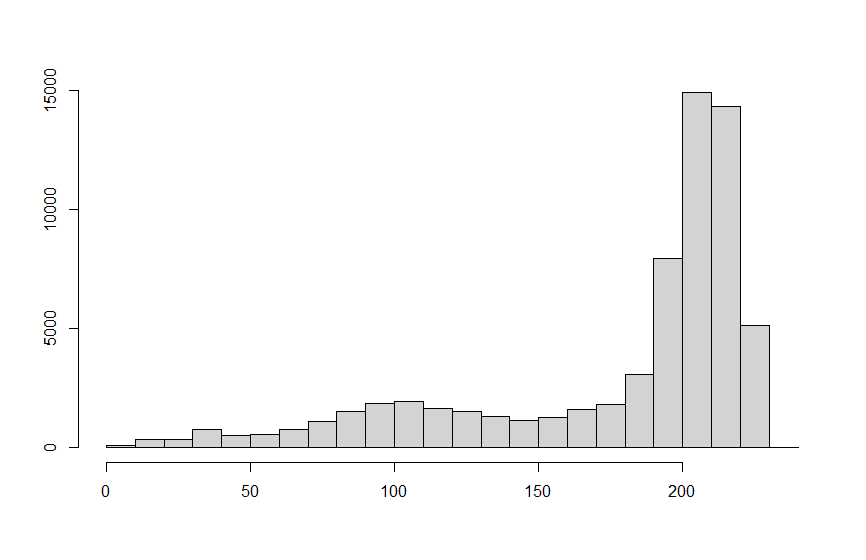

Values plotted in this chart, from the file beside it:
99, 200, 200, 197, 197, 199, 198, 200, 196, 196, 195, 197, 198, 196, 199, 198, 193, 198, 196, 195, 196, 191, 196, 195
95, 190, 187, 183, 186, 185, 186, 187, 190, 188, 190, 190, 189, 190, 193, 190, 189, 189, 194, 190, 193, 195, 197, 189
88, 175, 179, 181, 178, 178, 182, 186, 183, 188, 191, 185, 191, 188, 191, 189, 193, 189, 191, 191, 195, 192, 195, 194
88, 170, 171, 173, 166, 168, 168, 166, 160, 174, 181, 190, 188, 189, 186, 189, 191, 185, 192, 191, 194, 195, 197, 193
86, 167, 167, 158, 158, 157, 148, 154, 156, 162, 174, 185, 186, 187, 188, 187, 187, 186, 179, 185, 186, 188, 188, 187
90, 177, 174, 166, 165, 163, 155, 154, 157, 164, 176, 179, 180, 185, 180, 186, 183, 191, 189, 182, 187, 184, 187, 188
88, 173, 176, 172, 178, 176, 171, 166, 168, 172, 178, 181, 177, 178, 178, 183, 183, 185, 191, 181, 188, 181, 181, 188
88, 170, 170, 179, 181, 179, 179, 178, 179, 179, 176, 177, 173, 174, 177, 174, 181, 176, 183, 178, 178, 174, 179, 178
86, 176, 176, 181, 175, 171, 175, 174, 177, 177, 175, 173, 168, 172, 169, 170, 180, 182, 176, 165, 160, 162, 162, 165
87, 175, 179, 176, 176, 175, 175, 177, 179, 178, 178, 181, 176, 170, 176, 175, 179, 183, 186, 171, 156, 155, 154, 150
89, 171, 175, 172, 174, 173, 177, 180, 182, 181, 190, 186, 179, 176, 170, 176, 174, 183, 184, 169, 158, 163, 151, 146
83, 164, 162, 160, 168, 168, 167, 168, 175, 187, 187, 186, 183, 176, 177, 177, 182, 186, 178, 161, 161, 165, 167, 160
72, 158, 167, 167, 158, 157, 153, 150, 170, 187, 190, 188, 186, 180, 175, 176, 181, 187, 179, 164, 169, 172, 171, 170
84, 172, 184, 166, 147, 143, 149, 150, 170, 189, 193, 186, 182, 182, 178, 184, 181, 183, 179, 175, 173, 174, 176, 181
82, 164, 174, 160, 142, 146, 144, 155, 185, 198, 183, 174, 181, 183, 183, 188, 180, 173, 171, 172, 159, 168, 177, 186
78, 162, 151, 147, 139, 162, 176, 179, 195, 199, 185, 177, 179, 178, 181, 181, 171, 160, 159, 158, 156, 170, 180, 187
74, 155, 169, 166, 166, 178, 190, 186, 194, 197, 189, 186, 186, 188, 190, 180, 165, 146, 154, 156, 162, 166, 178, 187
71, 147, 149, 152, 162, 186, 193, 196, 202, 201, 194, 192, 192, 196, 182, 178, 166, 149, 150, 157, 170, 166, 176, 190
78, 158, 142, 138, 153, 176, 190, 192, 197, 203, 189, 187, 187, 191, 186, 176, 169, 157, 147, 157, 169, 172, 183, 194
80, 153, 148, 139, 148, 173, 182, 190, 198, 201, 193, 184, 191, 186, 188, 184, 175, 166, 166, 164, 175, 183, 187, 190
66, 119, 132, 131, 148, 181, 191, 198, 203, 202, 195, 192, 192, 191, 187, 179, 171, 178, 182, 186, 183, 182, 184, 189
60, 127, 137, 138, 159, 192, 202, 204, 205, 200, 197, 194, 191, 188, 178, 174, 184, 189, 195, 189, 187, 185, 182, 182
71, 139, 155, 168, 185, 199, 205, 205, 204, 200, 194, 195, 196, 185, 175, 181, 193, 196, 198, 197, 190, 180, 181, 178
87, 175, 185, 188, 192, 198, 204, 203, 203, 193, 188, 192, 197, 189, 187, 192, 198, 202, 198, 195, 188, 180, 176, 183
93, 187, 183, 188, 196, 200, 205, 199, 198, 193, 192, 199, 195, 194, 198, 205, 203, 204, 203, 198, 193, 190, 194, 184
97, 190, 185, 188, 196, 203, 201, 190, 185, 184, 186, 189, 190, 191, 195, 202, 202, 203, 203, 199, 191, 193, 205, 201
98, 197, 193, 191, 199, 196, 188, 169, 165, 163, 166, 173, 178, 182, 188, 201, 199, 201, 203, 191, 180, 183, 191, 194
98, 201, 194, 196, 190, 182, 167, 149, 131, 144, 153, 157, 164, 167, 180, 194, 196, 199, 193, 181, 171, 170, 177, 182
97, 194, 190, 188, 177, 170, 161, 134, 115, 121, 152, 162, 153, 158, 164, 178, 187, 191, 188, 179, 161, 165, 167, 169
93, 186, 187, 181, 171, 158, 157, 143, 122, 135, 158, 162, 150, 150, 162, 174, 179, 175, 175, 168, 161, 162, 167, 171
92, 175, 181, 180, 167, 160, 156, 149, 153, 146, 159, 159, 150, 149, 151, 163, 179, 176, 161, 157, 163, 172, 166, 169
93, 183, 176, 177, 169, 170, 153, 143, 135, 149, 165, 164, 164, 151, 148, 156, 161, 162, 160, 162, 163, 166, 153, 159
87, 178, 174, 171, 170, 160, 160, 156, 151, 164, 167, 176, 174, 164, 154, 165, 164, 164, 162, 170, 172, 167, 171, 173
85, 178, 176, 169, 165, 163, 161, 163, 167, 174, 176, 178, 180, 177, 174, 177, 182, 179, 183, 177, 186, 181, 183, 172
91, 184, 177, 168, 165, 167, 163, 163, 176, 179, 182, 184, 183, 189, 197, 195, 194, 199, 198, 196, 191, 191, 187, 183
90, 189, 187, 179, 178, 183, 185, 186, 188, 195, 199, 198, 198, 200, 200, 201, 201, 202, 201, 198, 199, 199, 197, 195
96, 196, 192, 196, 195, 197, 194, 197, 199, 201, 203, 203, 203, 206, 204, 201, 200, 202, 205, 204, 198, 204, 203, 203
99, 202, 197, 198, 199, 202, 202, 201, 203, 205, 204, 207, 209, 206, 205, 205, 205, 208, 207, 205, 205, 205, 204, 205
101, 203, 199, 201, 202, 203, 198, 203, 203, 207, 204, 207, 207, 206, 206, 207, 207, 206, 210, 207, 206, 204, 201, 202
101, 201, 202, 202, 203, 204, 199, 204, 205, 206, 204, 207, 207, 207, 207, 206, 208, 209, 210, 204, 205, 206, 205, 206
101, 202, 202, 200, 201, 203, 205, 201, 203, 201, 203, 203, 205, 205, 204, 207, 207, 206, 205, 206, 210, 207, 208, 208
101, 203, 201, 201, 203, 201, 199, 198, 199, 199, 201, 202, 203, 202, 202, 204, 202, 203, 204, 203, 205, 203, 204, 205
103, 201, 200, 202, 200, 201, 202, 200, 204, 204, 206, 201, 204, 205, 202, 205, 203, 207, 207, 207, 204, 203, 203, 203
101, 201, 197, 201, 201, 201, 201, 201, 203, 202, 202, 200, 202, 204, 202, 201, 204, 207, 204, 205, 206, 205, 205, 202
101, 201, 200, 204, 202, 201, 202, 204, 203, 200, 204, 200, 204, 203, 203, 202, 202, 204, 207, 205, 205, 202, 205, 204
102, 205, 205, 204, 203, 204, 205, 203, 204, 202, 203, 206, 207, 202, 204, 204, 202, 203, 205, 204, 202, 202, 201, 202
102, 206, 204, 206, 208, 205, 207, 206, 205, 205, 201, 202, 205, 202, 201, 199, 201, 202, 202, 205, 207, 203, 204, 204
105, 209, 208, 209, 206, 209, 207, 207, 208, 209, 205, 203, 208, 208, 204, 205, 206, 205, 202, 205, 203, 205, 207, 205
105, 207, 207, 207, 205, 208, 209, 209, 211, 210, 208, 207, 206, 209, 204, 204, 207, 206, 205, 207, 207, 211, 211, 210
105, 212, 212, 211, 209, 208, 211, 213, 211, 210, 210, 211, 212, 210, 208, 208, 207, 205, 206, 209, 210, 210, 210, 210
104, 212, 212, 213, 213, 211, 212, 212, 213, 212, 213, 211, 212, 211, 212, 210, 211, 206, 207, 207, 209, 207, 208, 208
104, 210, 212, 212, 213, 210, 211, 213, 212, 212, 214, 213, 211, 213, 211, 212, 214, 210, 210, 210, 207, 210, 204, 204
105, 209, 212, 211, 213, 212, 210, 210, 212, 211, 212, 213, 210, 211, 212, 209, 210, 209, 212, 209, 208, 211, 207, 205
102, 205, 206, 210, 210, 210, 210, 209, 211, 210, 211, 212, 210, 211, 212, 211, 210, 209, 210, 207, 206, 208, 207, 206
102, 200, 201, 204, 205, 206, 207, 208, 204, 205, 208, 206, 207, 208, 209, 206, 206, 208, 206, 208, 208, 206, 206, 204
100, 197, 197, 199, 200, 201, 200, 203, 202, 201, 202, 205, 204, 207, 205, 202, 205, 206, 205, 205, 208, 208, 210, 208
100, 201, 201, 201, 202, 198, 197, 197, 200, 195, 201, 199, 199, 201, 200, 203, 202, 203, 202, 205, 204, 204, 208, 207
104, 206, 206, 201, 202, 199, 198, 199, 199, 198, 195, 197, 200, 205, 199, 200, 199, 199, 201, 199, 205, 202, 204, 209
103, 203, 204, 203, 203, 201, 205, 202, 203, 199, 201, 202, 200, 202, 197, 203, 201, 198, 198, 201, 201, 201, 205, 207
102, 204, 206, 207, 205, 207, 203, 205, 205, 200, 204, 207, 204, 204, 203, 199, 203, 199, 201, 198, 197, 198, 203, 204
101, 206, 207, 207, 209, 207, 206, 210, 208, 206, 207, 206, 203, 206, 205, 204, 205, 203, 204, 201, 202, 203, 202, 201
... 195 more rows
